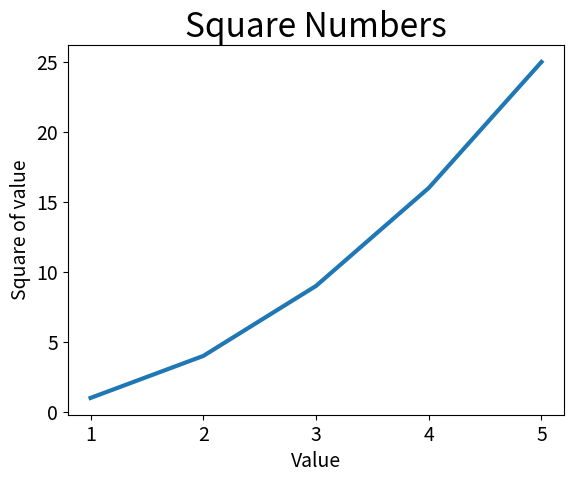

Python code for this plot:
import matplotlib.pyplot as plt

input_values = [1, 2, 3, 4, 5]
squares = [1, 4, 9, 16, 25]

fig, ax = plt.subplots()
ax.plot(input_values, squares, linewidth=3)

# Set chart title label axes.
ax.set_title("Square Numbers", fontsize=24)
ax.set_xlabel("Value", fontsize=14)
ax.set_ylabel("Square of value", fontsize=14)

# Set size of tick labels.
ax.tick_params(labelsize=14)

plt.show()
